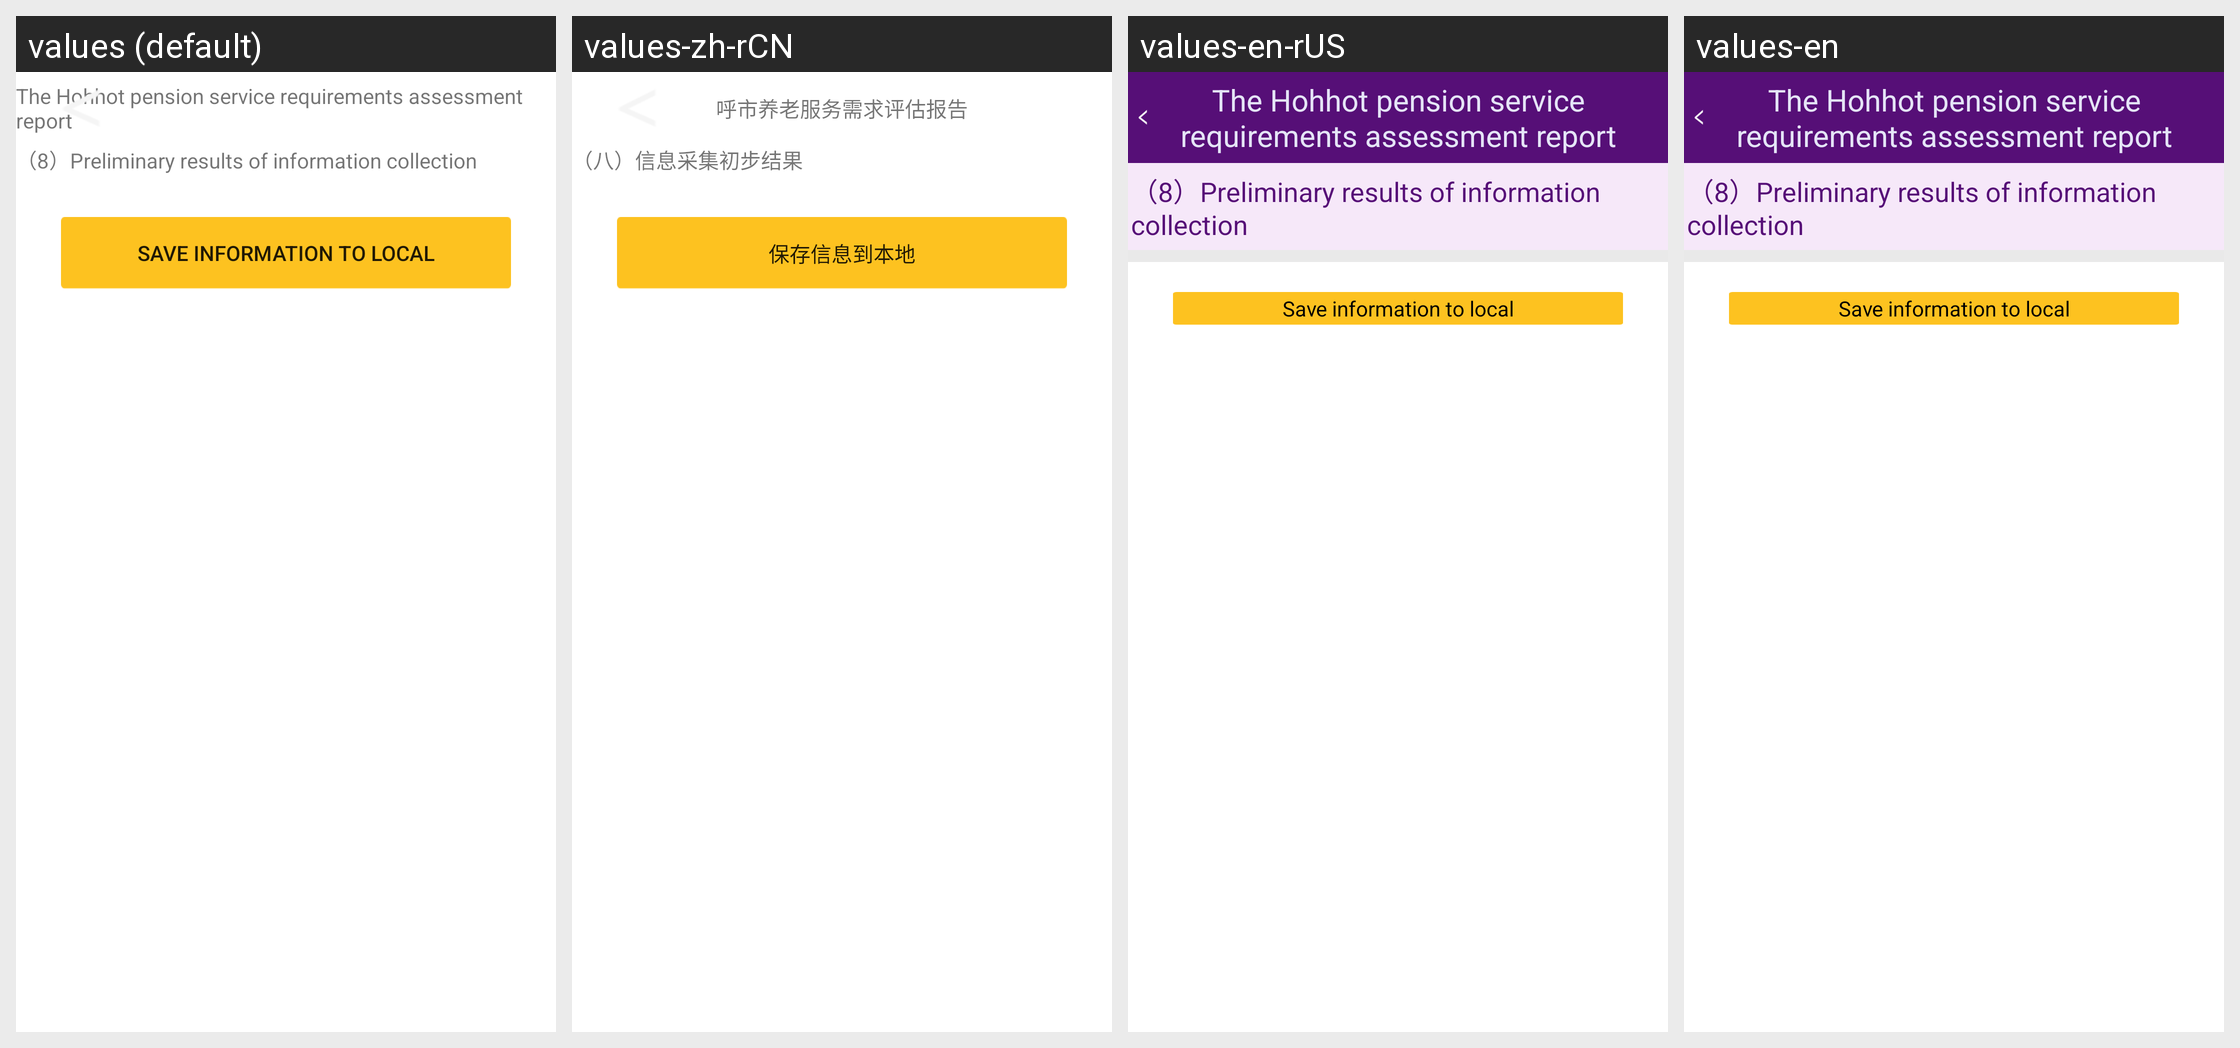

Here is an Android app screen in its default locale and in the app's own translations. Write out the translated-string differences for the strings that appear on this screen.
Android screen res/layout/activity_question_exlist.xml rendered under 4 locales, left to right: values (default), values-zh-rCN, values-en-rUS, values-en. Device: Nexus 5 (rendered at 1080×1920; each locale shown at half size, 540×960, under a caption strip naming it); theme AppTheme.
Strings drawn on this screen, with the default value and each locale's value (text and hints the layout hard-codes, and strings that could not be matched under every locale, appear in the picture but are not listed):

str_xxcjcbjg
  values: （8）Preliminary results of information collection
  values-zh-rCN: （八）信息采集初步结果
  values-en-rUS: （8）Preliminary results of information collection
  values-en: （8）Preliminary results of information collection

app_title
  values: The Hohhot pension service requirements assessment report
  values-zh-rCN: 呼市养老服务需求评估报告
  values-en-rUS: The Hohhot pension service requirements assessment report
  values-en: The Hohhot pension service requirements assessment report

save_local
  values: Save information to local
  values-zh-rCN: 保存信息到本地
  values-en-rUS: Save information to local
  values-en: Save information to local
